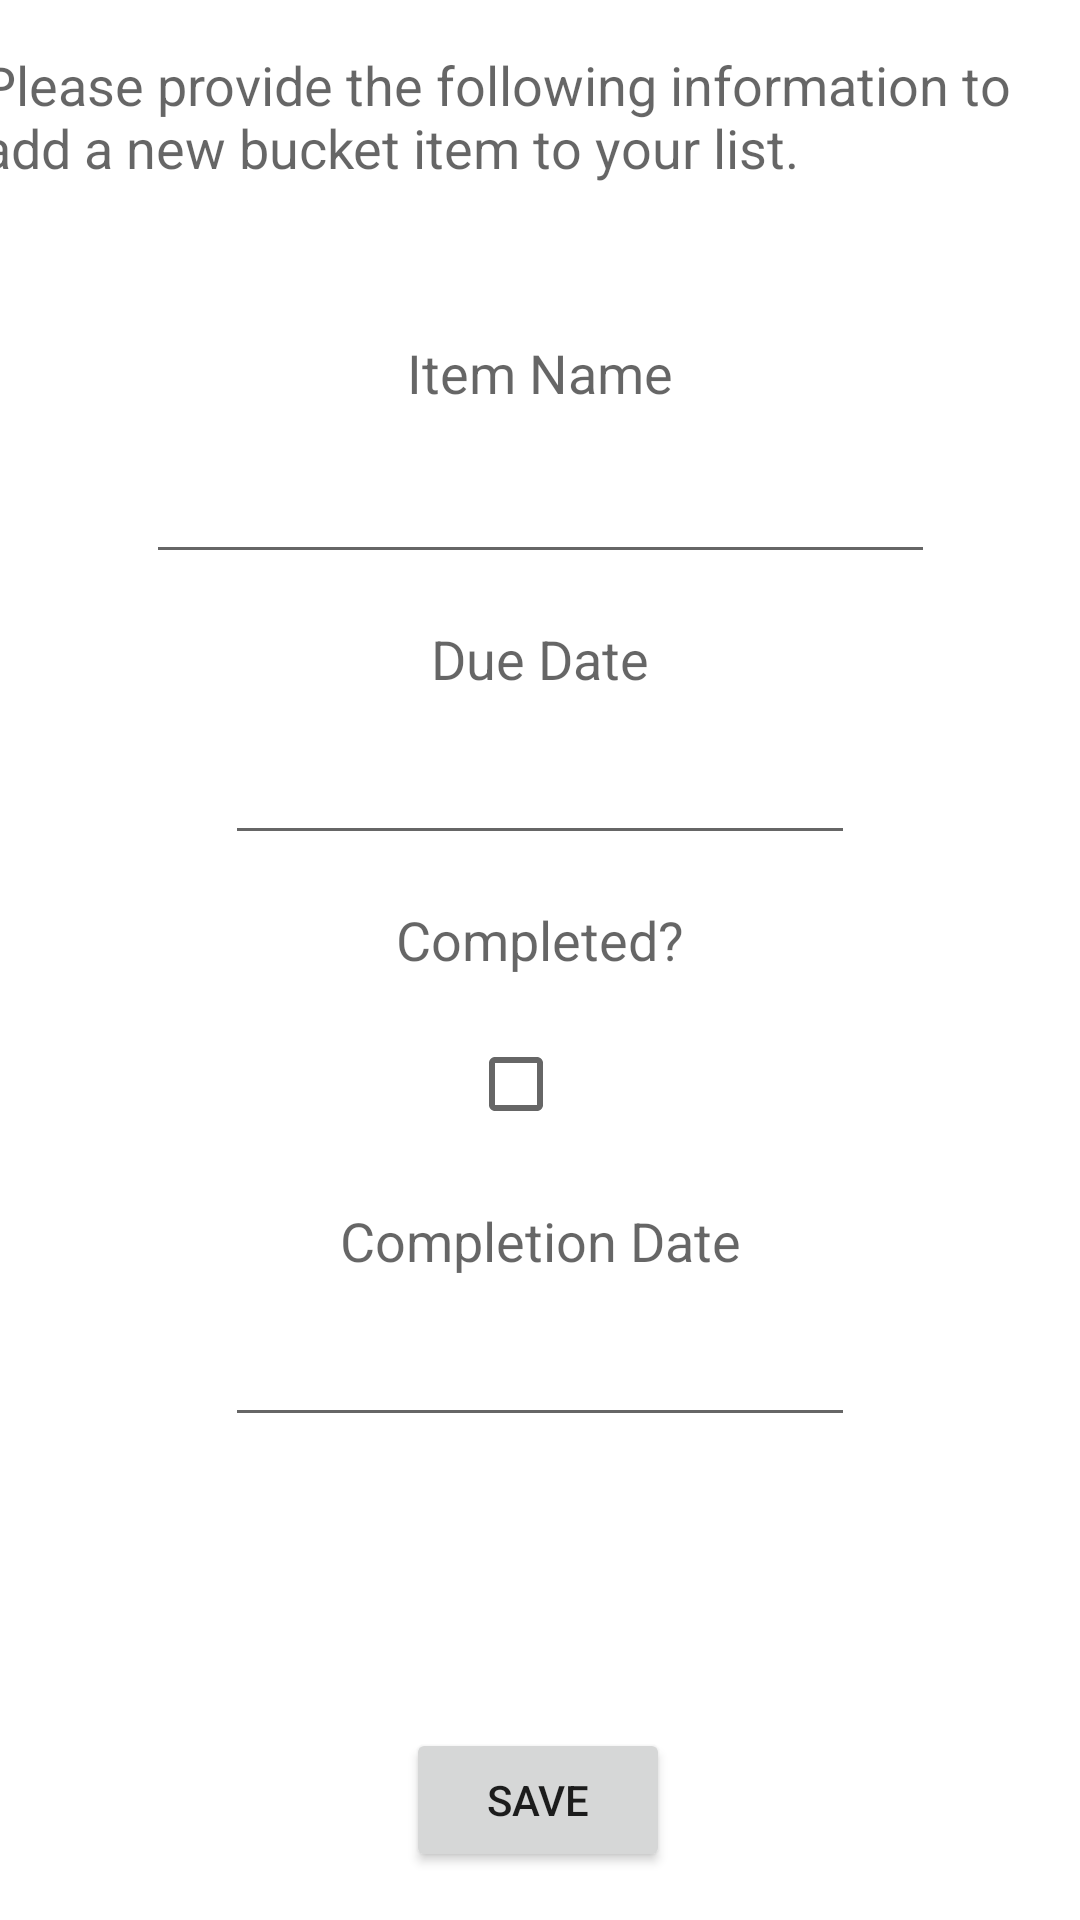

Here is an Android app screen rendered from its layout file. Give the layout XML and the strings, colors and styles it references.
<!-- AndroidManifest.xml: application theme Theme.Kab7em -->
<!-- res/layout/activity_add_bucket_item.xml -->
<?xml version="1.0" encoding="utf-8"?>
<androidx.constraintlayout.widget.ConstraintLayout xmlns:android="http://schemas.android.com/apk/res/android"
    xmlns:app="http://schemas.android.com/apk/res-auto"
    xmlns:tools="http://schemas.android.com/tools"
    android:layout_width="match_parent"
    android:layout_height="match_parent"
    tools:context=".AddBucketItemActivity">

    <TextView
        android:id="@+id/textViewInstructions"
        android:layout_width="373dp"
        android:layout_height="48dp"
        android:layout_marginTop="16dp"
        android:text="@string/add_item_instructions"
        android:textAppearance="@style/TextAppearance.AppCompat.Medium"
        app:layout_constraintEnd_toEndOf="parent"
        app:layout_constraintStart_toStartOf="parent"
        app:layout_constraintTop_toTopOf="parent" />

    <EditText
        android:id="@+id/editTextItemName"
        android:layout_width="263dp"
        android:layout_height="43dp"
        android:layout_marginTop="12dp"
        android:ems="10"
        android:inputType="textPersonName"
        android:gravity="center_horizontal"
        app:layout_constraintEnd_toEndOf="parent"
        app:layout_constraintStart_toStartOf="parent"
        app:layout_constraintTop_toBottomOf="@+id/textView3" />

    <Button
        android:id="@+id/saveBtn"
        android:layout_width="wrap_content"
        android:layout_height="wrap_content"
        android:layout_marginBottom="16dp"
        android:text="@string/button_save"
        app:layout_constraintBottom_toBottomOf="parent"
        app:layout_constraintEnd_toEndOf="parent"
        app:layout_constraintHorizontal_bias="0.498"
        app:layout_constraintStart_toStartOf="parent" />

    <TextView
        android:id="@+id/textView2"
        android:layout_width="wrap_content"
        android:layout_height="wrap_content"
        android:layout_marginTop="16dp"
        android:text="Due Date"
        android:textAppearance="@style/TextAppearance.AppCompat.Medium"
        app:layout_constraintEnd_toEndOf="parent"
        app:layout_constraintStart_toStartOf="parent"
        app:layout_constraintTop_toBottomOf="@+id/editTextItemName" />

    <TextView
        android:id="@+id/textView3"
        android:layout_width="wrap_content"
        android:layout_height="wrap_content"
        android:layout_marginTop="48dp"
        android:text="Item Name"
        android:textAppearance="@style/TextAppearance.AppCompat.Medium"
        app:layout_constraintEnd_toEndOf="parent"
        app:layout_constraintStart_toStartOf="parent"
        app:layout_constraintTop_toBottomOf="@+id/textViewInstructions" />

    <EditText
        android:id="@+id/editTextDueDate"
        android:layout_width="wrap_content"
        android:layout_height="wrap_content"
        android:layout_marginTop="12dp"
        android:ems="10"
        android:inputType="date"
        android:textIsSelectable="true"
        android:gravity="center_horizontal"
        app:layout_constraintEnd_toEndOf="parent"
        app:layout_constraintStart_toStartOf="parent"
        app:layout_constraintTop_toBottomOf="@+id/textView2" />

    <TextView
        android:id="@+id/textView4"
        android:layout_width="wrap_content"
        android:layout_height="wrap_content"
        android:layout_marginTop="16dp"
        android:text="Completed?"
        android:textAppearance="@style/TextAppearance.AppCompat.Medium"
        app:layout_constraintEnd_toEndOf="parent"
        app:layout_constraintStart_toStartOf="parent"
        app:layout_constraintTop_toBottomOf="@+id/editTextDueDate" />

    <CheckBox
        android:id="@+id/checkBoxCompleted"
        android:layout_width="wrap_content"
        android:layout_height="wrap_content"
        android:layout_marginTop="12dp"
        app:layout_constraintEnd_toEndOf="parent"
        app:layout_constraintStart_toStartOf="parent"
        app:layout_constraintTop_toBottomOf="@+id/textView4" />

    <TextView
        android:id="@+id/textView5"
        android:layout_width="wrap_content"
        android:layout_height="wrap_content"
        android:layout_marginTop="16dp"
        android:text="Completion Date"
        android:textAppearance="@style/TextAppearance.AppCompat.Medium"
        app:layout_constraintEnd_toEndOf="parent"
        app:layout_constraintStart_toStartOf="parent"
        app:layout_constraintTop_toBottomOf="@+id/checkBoxCompleted" />

    <EditText
        android:id="@+id/editTextCompletionDate"
        android:layout_width="wrap_content"
        android:layout_height="wrap_content"
        android:layout_marginTop="12dp"
        android:ems="10"
        android:inputType="date"
        android:gravity="center_horizontal"
        app:layout_constraintEnd_toEndOf="parent"
        app:layout_constraintStart_toStartOf="parent"
        app:layout_constraintTop_toBottomOf="@+id/textView5" />

    <com.google.android.material.textfield.TextInputLayout
        android:layout_width="391dp"
        android:layout_height="wrap_content"
        tools:layout_editor_absoluteX="1dp"
        tools:layout_editor_absoluteY="565dp"/>

</androidx.constraintlayout.widget.ConstraintLayout>
<!-- resources referenced by this layout -->
<resources>
  <string name="add_item_instructions">Please provide the following information to add a new bucket item to your list.</string>
  <string name="button_save">SAVE</string>
  <style name="Theme.Kab7em" parent="Theme.MaterialComponents.DayNight.DarkActionBar">
          
          <item name="colorPrimary">@color/purple_500</item>
          <item name="colorPrimaryVariant">@color/purple_700</item>
          <item name="colorOnPrimary">@color/white</item>
          
          <item name="colorSecondary">@color/teal_200</item>
          <item name="colorSecondaryVariant">@color/teal_700</item>
          <item name="colorOnSecondary">@color/black</item>
          
          <item name="android:statusBarColor" tools:targetApi="l">?attr/colorPrimaryVariant</item>
          
      </style>
  <!-- not gathered from this repository: default colours our renderer supplied (Android Studio template values) -->
  <color name="purple_500">#FF6200EE</color>
  <color name="purple_700">#FF3700B3</color>
  <color name="teal_200">#FF03DAC5</color>
  <color name="teal_700">#FF018786</color>
  <color name="black">#FF000000</color>
  <color name="white">#FFFFFFFF</color>
</resources>
